The GitHub repository Atharva2645/Agrisense-main contains a labelled image folder "DragonFruit_Training" with 3 categories: grade A, grade B, grade C. Examples follow, each with its label.

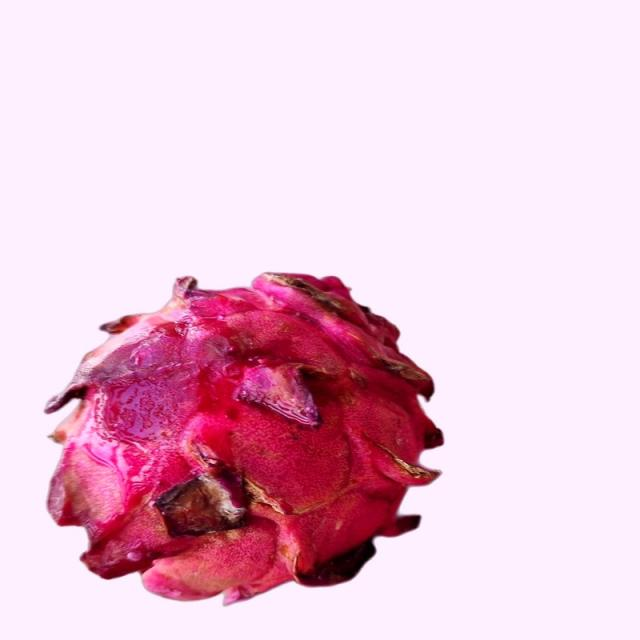
Label: grade B

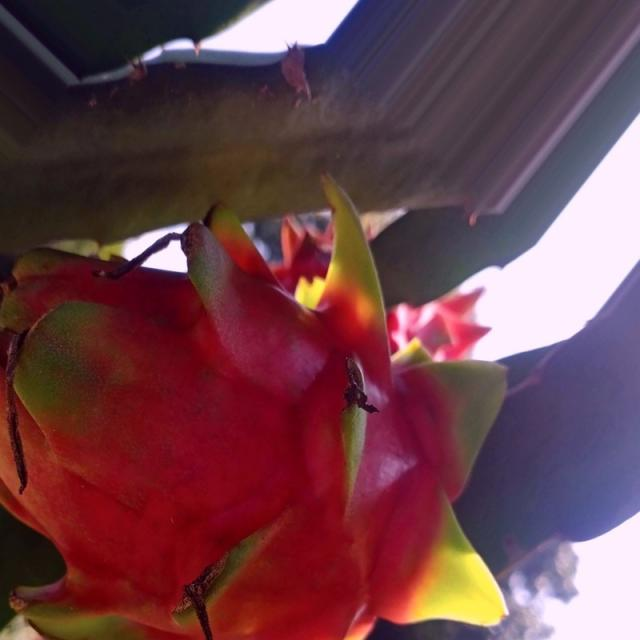
Label: grade A

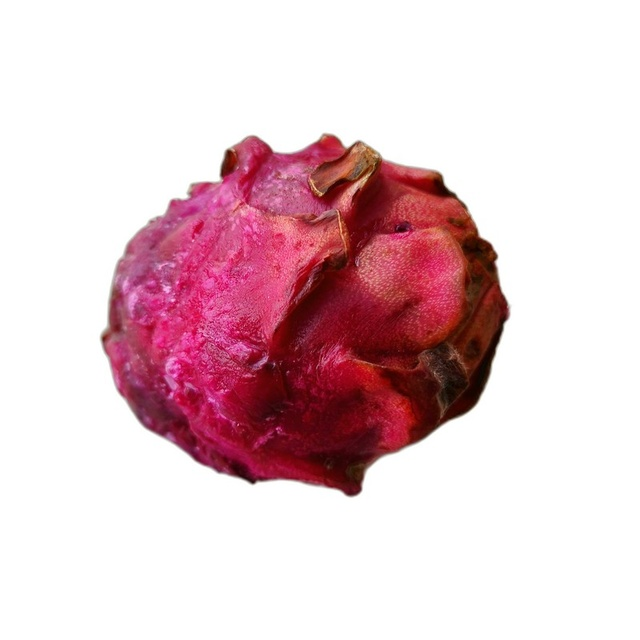
Label: grade C

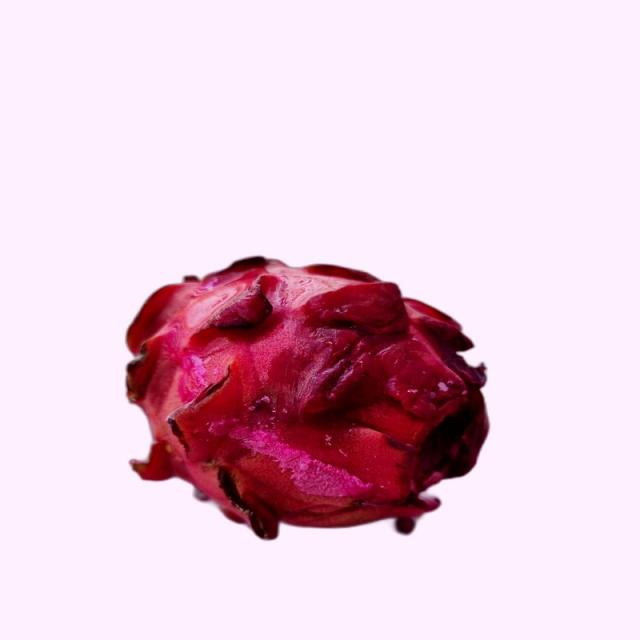
Label: grade B

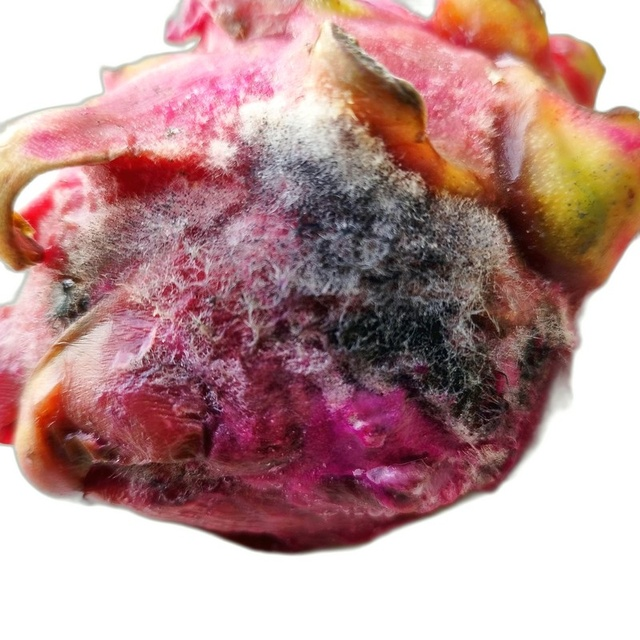
Label: grade C

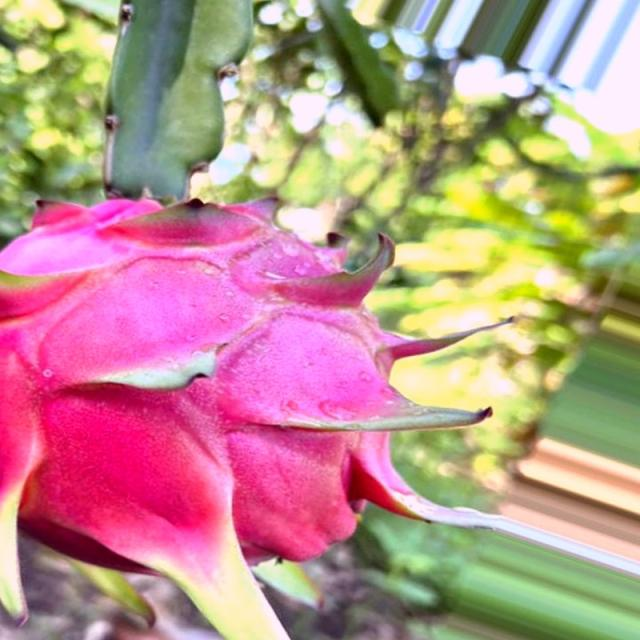
Label: grade A
